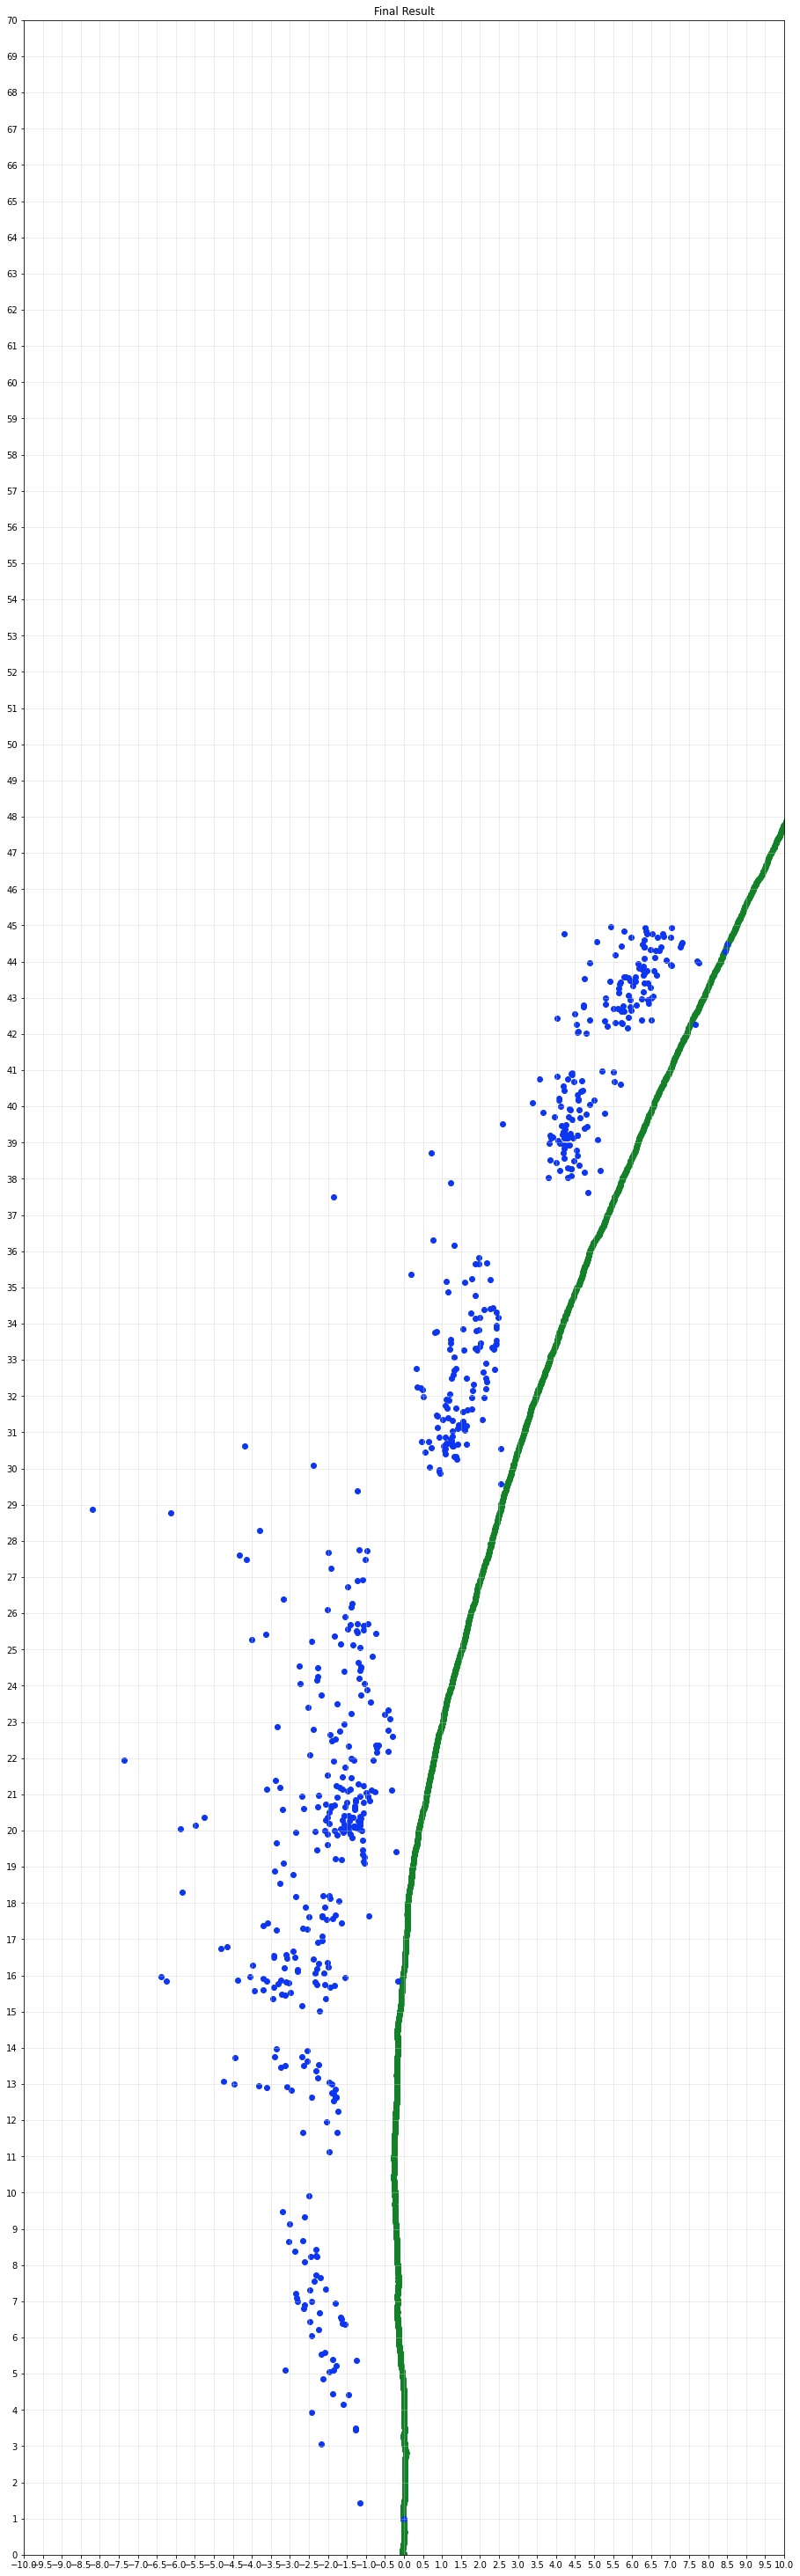

Source data for this figure (header and first rows):
, 0, 1
0, -1.151, 1.434
1, -1.278, 3.484
2, -2.184, 3.056
3, -1.268, 3.452
4, -2.425, 3.932
5, -1.274, 3.482
6, -1.448, 4.421
7, -1.592, 4.152
8, -1.865, 4.434
9, -2.129, 4.86
10, -1.883, 5.382
11, -1.791, 5.219
12, -1.852, 5.087
13, -3.131, 5.094
14, -1.956, 5.051
15, -2.088, 5.59
16, -2.177, 5.538
17, -1.243, 5.37
18, -2.439, 6.986
19, -1.812, 6.958
20, -2.615, 6.888
21, -2.474, 6.435
22, -2.25, 6.216
23, -2.627, 6.801
24, -2.807, 6.996
25, -1.621, 6.399
26, -2.433, 6.055
27, -2.222, 6.68
28, -1.675, 6.566
29, -1.653, 6.506
30, -1.545, 6.361
31, -2.476, 7.305
32, -2.833, 7.085
33, -2.851, 7.204
34, -2.354, 7.561
35, -2.052, 7.329
36, -2.188, 7.653
37, -2.318, 7.727
38, -2.875, 8.389
39, -3.038, 8.65
40, -2.324, 8.434
41, -2.282, 8.239
42, -2.669, 8.674
43, -2.459, 8.244
44, -2.315, 8.25
45, -2.626, 8.1
46, -2.509, 9.906
47, -2.611, 9.336
48, -3.01, 9.132
49, -3.193, 9.463
50, -2.666, 11.67
51, -2.044, 11.94
52, -1.766, 11.67
53, -1.959, 11.14
54, -3.6, 12.89
55, -3.819, 12.94
56, -3.07, 12.92
57, -2.953, 12.84
58, -1.856, 12.53
59, -2.436, 12.62
... 578 more rows
